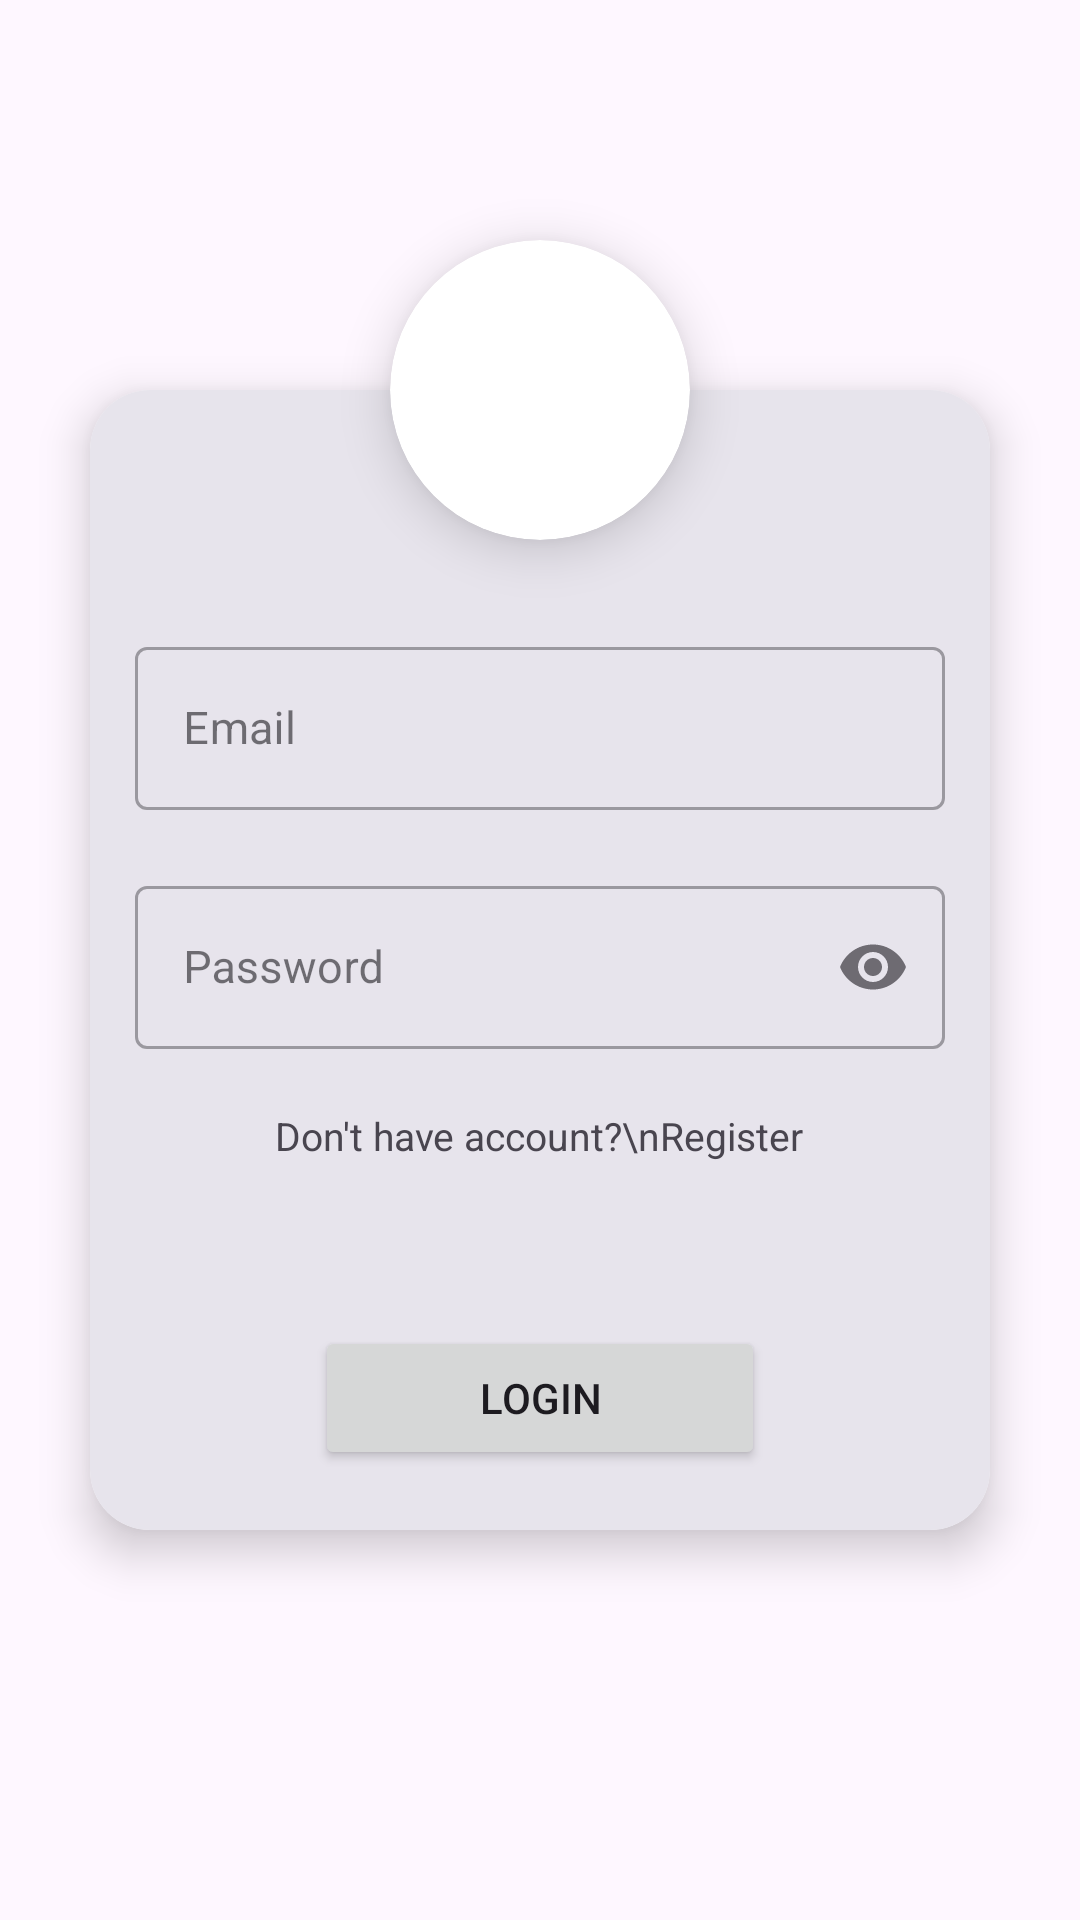

Android layout source for this screen:
<!-- AndroidManifest.xml: application theme Theme.InsuLife -->
<!-- res/layout/activity_login.xml -->
<?xml version="1.0" encoding="utf-8"?>
<androidx.constraintlayout.widget.ConstraintLayout xmlns:android="http://schemas.android.com/apk/res/android"
    xmlns:app="http://schemas.android.com/apk/res-auto"
    xmlns:tools="http://schemas.android.com/tools"
    android:layout_width="match_parent"
    android:layout_height="match_parent"
    tools:context=".Activities.Login_activity">


    <androidx.cardview.widget.CardView
        android:id="@+id/card"
        android:layout_width="300dp"
        android:layout_height="380dp"
        android:layout_centerHorizontal="true"
        android:layout_centerVertical="true"
        app:cardCornerRadius="20dp"
        app:cardElevation="9dp"
        app:layout_constraintBottom_toBottomOf="parent"
        app:layout_constraintEnd_toEndOf="parent"
        app:layout_constraintStart_toStartOf="parent"
        app:layout_constraintTop_toTopOf="parent">

        <RelativeLayout
            android:background="#E7E4EC"
            android:id="@+id/linear"
            android:layout_width="match_parent"
            android:layout_height="match_parent"
            android:orientation="vertical">

            <com.google.android.material.textfield.TextInputLayout
                style="@style/Widget.MaterialComponents.TextInputLayout.OutlinedBox"
                android:layout_width="270dp"
                android:layout_height="wrap_content"
                android:layout_above="@id/login_password_textLayout"
                android:layout_centerHorizontal="true"
                android:layout_marginBottom="20dp"

                android:hint="Email">

                <com.google.android.material.textfield.TextInputEditText
                    android:id="@+id/login_email_textfield"
                    android:layout_width="match_parent"
                    android:textSize="15dp"
                    android:layout_height="match_parent"
                    android:inputType="textEmailAddress" />

            </com.google.android.material.textfield.TextInputLayout>

            <com.google.android.material.textfield.TextInputLayout
                android:id="@+id/login_password_textLayout"
                style="@style/Widget.MaterialComponents.TextInputLayout.OutlinedBox"
                android:layout_width="270dp"
                android:layout_height="wrap_content"
                android:layout_centerHorizontal="true"
                android:layout_centerVertical="true"
                android:layout_marginBottom="20dp"
                android:hint="Password"
                app:endIconCheckable="true"
                app:endIconMode="password_toggle">

                <com.google.android.material.textfield.TextInputEditText
                    android:id="@+id/login_password_textfield"
                    android:textSize="15dp"
                    android:layout_width="match_parent"
                    android:layout_height="match_parent"
                    android:inputType="textPassword"
                    android:maxLength="9" />

            </com.google.android.material.textfield.TextInputLayout>

            <TextView
                android:id="@+id/register_txt"
                android:layout_width="wrap_content"
                android:layout_height="wrap_content"
                android:layout_above="@id/login_btn"
                android:layout_centerHorizontal="true"
                android:layout_below="@id/login_password_textLayout"
                android:text="Don't have account?\nRegister"
                android:textAlignment="center"
                android:textSize="13sp" />

            <Button
                android:layout_marginTop="13dp"
                android:id="@+id/login_btn"
                android:layout_width="150dp"
                android:padding="10dp"
                android:layout_height="wrap_content"
                android:layout_alignParentBottom="true"
                android:layout_centerHorizontal="true"
                android:layout_marginBottom="20dp"
                android:text="Login" />
        </RelativeLayout>

    </androidx.cardview.widget.CardView>


    <androidx.cardview.widget.CardView
        android:layout_width="wrap_content"
        android:layout_height="wrap_content"
        app:cardBackgroundColor="@color/white"
        app:cardCornerRadius="60dp"
        app:cardElevation="10dp"
        app:layout_constraintBottom_toTopOf="@id/card"
        app:layout_constraintEnd_toEndOf="parent"
        app:layout_constraintStart_toStartOf="parent"
        app:layout_constraintTop_toTopOf="@id/card">

        <ImageView
            android:layout_width="100dp"
            android:layout_height="100dp"
            android:layout_above="@id/card"
            android:src="@drawable/profile"
            app:layout_constraintBottom_toBottomOf="parent"
            app:layout_constraintEnd_toEndOf="parent"
            app:layout_constraintStart_toStartOf="parent"
            app:layout_constraintTop_toTopOf="parent" />
    </androidx.cardview.widget.CardView>
</androidx.constraintlayout.widget.ConstraintLayout>
<!-- resources referenced by this layout -->
<resources>
  <color name="white">#FFFFFFFF</color>
  <style name="Theme.InsuLife" parent="Base.Theme.InsuLife" />
  <style name="Base.Theme.InsuLife" parent="Theme.Material3.DayNight.NoActionBar">
          
          
      </style>
</resources>
